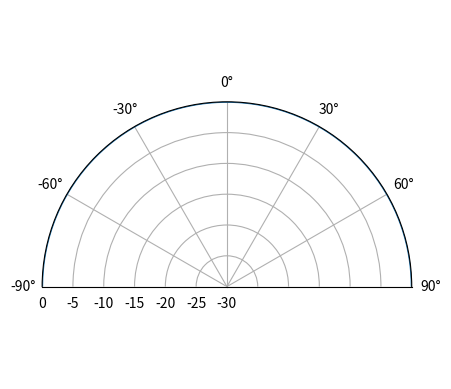

Write the Python code that produced this figure.
import numpy as np
import matplotlib.pyplot as plt
from scipy import signal
from matplotlib.animation import FuncAnimation

sample_rate = 1e6
N = 10000 # number of samples to simulate

# Create a tone to act as the transmitted signal
t = np.arange(N)/sample_rate
f_tone = 0.02e6
tx = np.exp(2j*np.pi*f_tone*t)

# Simulate three omnidirectional antennas in a line with 1/2 wavelength between adjancent ones, receiving a signal that arrives at an angle

d = 0.5
Nr = 3
theta_degrees = 20 # direction of arrival
theta = theta_degrees / 180 * np.pi # convert to radians
s = np.exp(-2j * np.pi * d * np.arange(Nr) * np.sin(theta)) # steering vector
#print(s)

# we have to do a matrix multiplication of s and tx, which currently are both 1D, so we have to make them 2D with reshape
s = s.reshape(-1,1)
#print(s.shape) # 3x1
tx = tx.reshape(-1,1)
#print(tx.shape) # 10000x1

# so how do we use this? simple:
r = s @ tx.T # matrix multiply. dont get too caught up by the transpose s, the important thing is we're multiplying the steering vector by the tx signal
#print(r.shape) # 3x10000.  r is now going to be a 2D array, 1d is time and 1d is spatial

# One thing we didnt both doing- lets add noise to this recieved signal.
# AWGN with a phase shift applied is still AWGN so we can add it after or before the steering vector is applied, doesnt really matter, we'll do it after
# we need to make sure each element gets an independent noise signal added

n = np.random.randn(Nr, N) + 1j*np.random.randn(Nr, N)
r = r + 0.2*n













# fig, (ax1) = plt.subplots(1, 1, figsize=(7, 3))
# ax1.plot(np.asarray(r[0,:]).squeeze().real[0:200]) # the asarray and squeeze are just annoyances we have to do because we came from a matrix
# ax1.plot(np.asarray(r[1,:]).squeeze().real[0:200])
# ax1.plot(np.asarray(r[2,:]).squeeze().real[0:200])
# ax1.set_ylabel("Samples")
# ax1.set_xlabel("Time")
# ax1.grid()
# ax1.legend(['0','1','2'], loc=1)
# plt.show()

fig, ax = plt.subplots(subplot_kw={'projection': 'polar'})
ax.set_ylim([-10, 0])
def w_mvdr(theta, r):
    s = np.exp(-2j * np.pi * d * np.arange(r.shape[0]) * np.sin(theta)) # steering vector in the desired direction theta
    s = s.reshape(-1,1) # make into a column vector (size 3x1)
    R = r @ r.conj().T # Calc covariance matrix. gives a Nr x Nr covariance matrix of the samples
    Rinv = np.linalg.pinv(R) # 3x3. pseudo-inverse tends to work better than a true inverse
    w = (Rinv @ s)/(s.conj().T @ Rinv @ s) # MVDR/Capon equation! numerator is 3x3 * 3x1, denominator is 1x3 * 3x3 * 3x1, resulting in a 3x1 weights vector
    return w

def power_mvdr(theta, r):
    s = np.exp(-2j * np.pi * d * np.arange(r.shape[0]) * np.sin(theta)) # steering vector in the desired direction theta_i
    s = s.reshape(-1,1) # make into a column vector (size 3x1)
    R = r @ r.conj().T # Calc covariance matrix. gives a Nr x Nr covariance matrix of the samples
    Rinv = np.linalg.pinv(R) # 3x3. pseudo-inverse tends to work better than a true inverse
    return 1/(s.conj().T @ Rinv @ s).squeeze()

# Nr = 8 # 8 elements
# theta1 = 20 / 180 * np.pi # convert to radians
# # theta2 = 25 / 180 * np.pi
# theta3 = -40 / 180 * np.pi
# s1 = np.exp(-2j * np.pi * d * np.arange(Nr) * np.sin(theta1)).reshape(-1,1) # 8x1
# # s2 = np.exp(-2j * np.pi * d * np.arange(Nr) * np.sin(theta2)).reshape(-1,1)
# s3 = np.exp(-2j * np.pi * d * np.arange(Nr) * np.sin(theta3)).reshape(-1,1)
# # we'll use 3 different frequencies.  1xN
# tone1 = np.exp(2j*np.pi*0.01e6*t).reshape(1,-1)
# tone2 = np.exp(2j*np.pi*0.02e6*t).reshape(1,-1)
# tone3 = np.exp(2j*np.pi*0.03e6*t).reshape(1,-1)
# # r = s1 @ tone1 + s2 @ tone2 + 0.1 * s3 @ tone3
# r = s1 @ tone1 + 0.1 * s3 @ tone3

# n = np.random.randn(Nr, N) + 1j*np.random.randn(Nr, N)
# r = r + 0.05*n # 8xN








def null_steering_vector(r, theta):
    """
    Calculates the null steering vector for MVDR null steering.
    r: Received signal matrix (Nr x N), where Nr is the number of antennas and N is the number of samples.
    theta: Desired beam angle in radians.
    """
    Nr = r.shape[0] # Number of antennas
    d = 1 # Distance between antennas, assuming a uniform linear array
    s = np.exp(-2j * np.pi * d * np.arange(Nr) * np.sin(theta)) # Steering vector in the desired direction theta
    R = r @ r.conj().T # Covariance matrix
    Rinv = np.linalg.pinv(R) # Pseudo-inverse of the covariance matrix
    null_vector = Rinv @ s # Null steering vector
    return null_vector

def apply_null_steering(r, theta):
    """
    Applies the null steering vector to the received signal to cancel out the noise.
    r: Received signal matrix (Nr x N), where Nr is the number of antennas and N is the number of samples.
    theta: Desired beam angle in radians.
    """
    print(np.shape(r))
    null_vector = null_steering_vector(r, theta)
    print(np.shape(null_vector.conj()))
    # null_steered_signal = r @ null_vector.conj().T
    null_steered_signal = null_vector.conj().T @ r

    return null_steered_signal



ax.set_ylim([-30, 0])

theta_scan = np.linspace(-1*np.pi, np.pi, 1000) # 1000 different thetas between -180 and +180 degrees
results = []
for theta_i in theta_scan:

    r_weighted = apply_null_steering(r, theta=10)
    power_dB = 10*np.log10(np.var(r_weighted)) # power in signal, in dB so its easier to see small and large lobes at the same time


    # w = w_mvdr(theta_i, r) # 3x1
    # r_weighted = w.conj().T @ r # apply weights
    # power_dB = 10*np.log10(np.var(r_weighted)) # power in signal, in dB so its easier to see small and large lobes at the same time
    results.append(power_dB)
    #results.append(10*np.log10(power_mvdr(theta_i, r))) # compare to using equation for MVDR power, should match, SHOW MATH OF WHY THIS HAPPENS!




results -= np.max(results) # normalize
print(theta_scan[np.argmax(results)] * 180/np.pi) # Angle at peak, in degrees


ax.plot(theta_scan, results) # MAKE SURE TO USE RADIAN FOR POLAR
ax.set_theta_zero_location('N') # make 0 degrees point up
ax.set_theta_direction(-1) # increase clockwise
ax.set_rlabel_position(30)  # Move grid labels away from other labels

ax.set_thetamin(-90)
ax.set_thetamax(90) 

# fig.savefig('../_images/doa_capons.svg', bbox_inches='tight')
#fig.savefig('../_images/doa_capons2.svg', bbox_inches='tight')
plt.show()
# exit()
